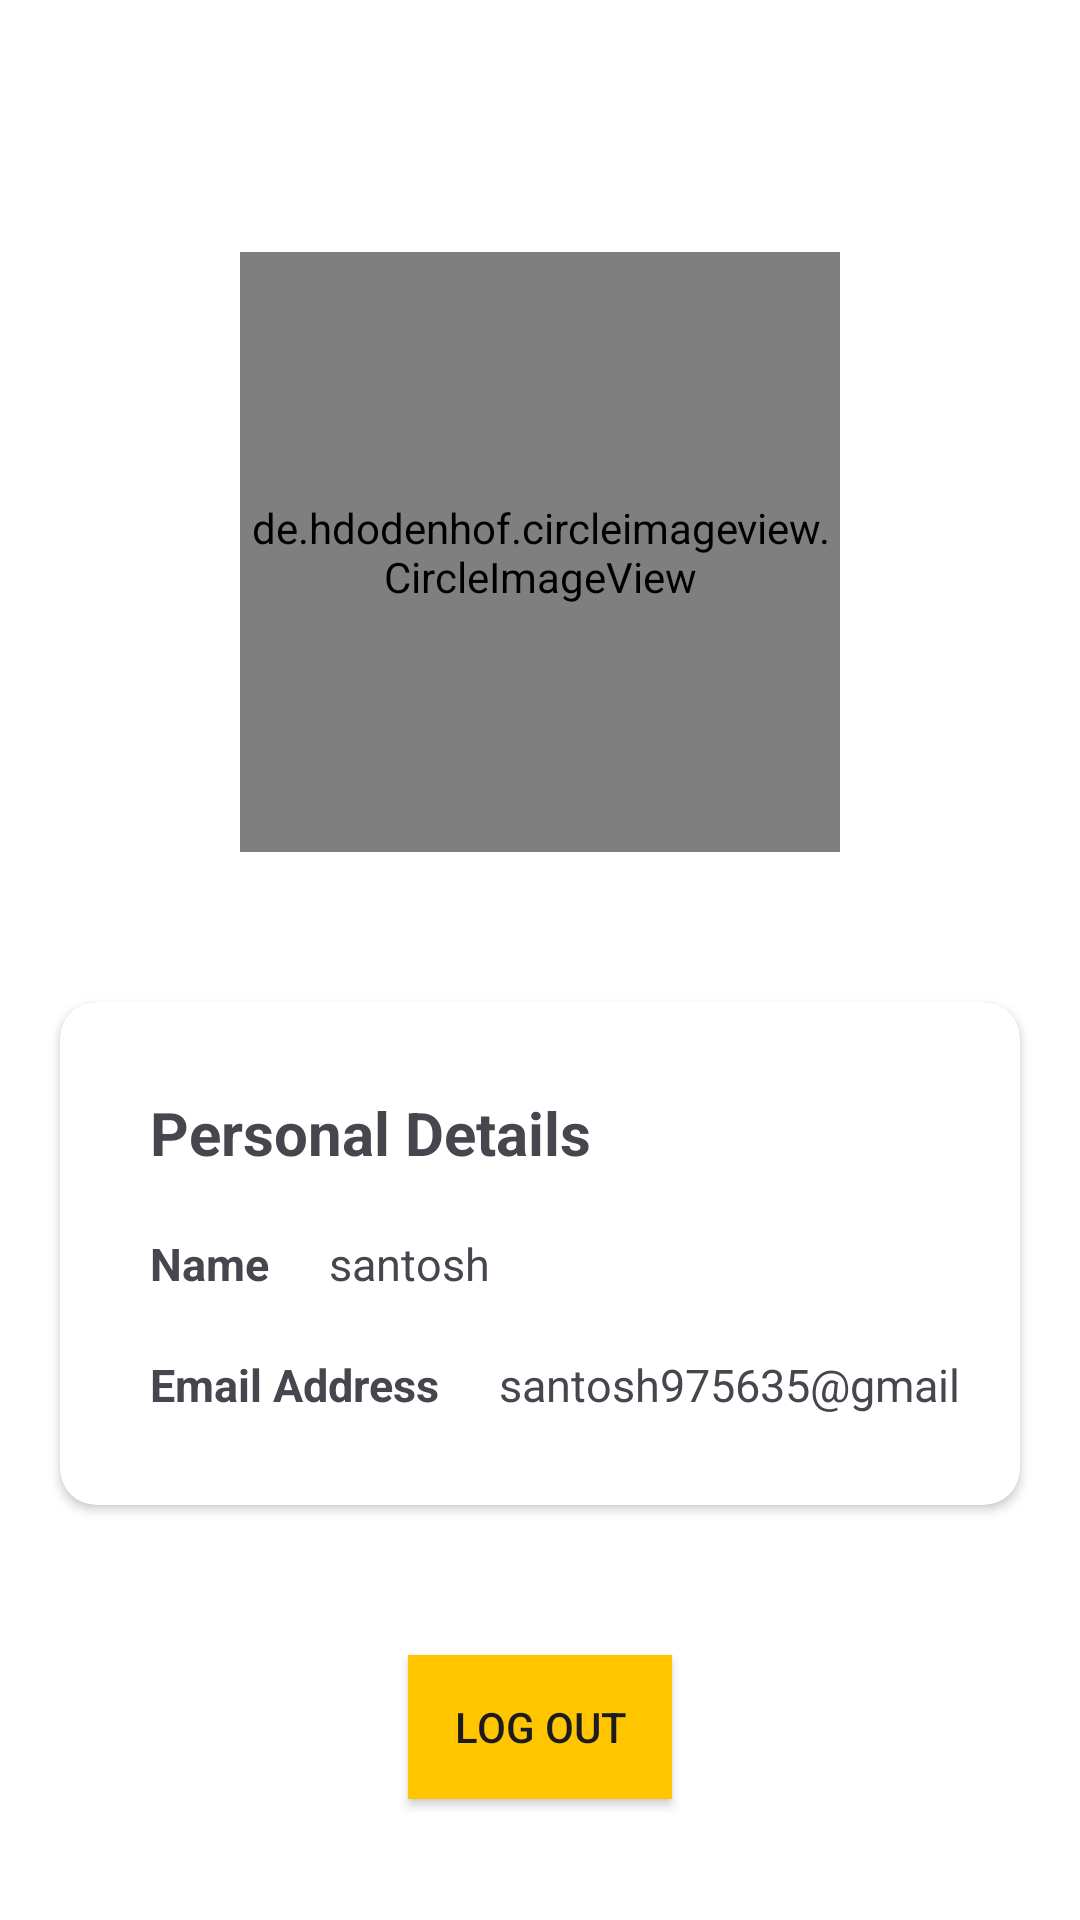

Android layout source for this screen:
<!-- AndroidManifest.xml: application theme Theme.SpeedyBuy -->
<!-- res/layout/fragment_setting.xml -->
<?xml version="1.0" encoding="utf-8"?>
<LinearLayout xmlns:android="http://schemas.android.com/apk/res/android"
    xmlns:app="http://schemas.android.com/apk/res-auto"
    xmlns:tools="http://schemas.android.com/tools"
    android:layout_width="match_parent"
    android:layout_height="match_parent"
    android:background="@color/white"
    android:orientation="vertical"
    tools:context=".fragments.Fragment_setting">

    <com.google.android.material.appbar.MaterialToolbar
        android:id="@+id/toolbar"
        android:layout_width="match_parent"
        android:layout_height="wrap_content" />

    <ScrollView
        android:layout_width="match_parent"
        android:layout_height="wrap_content">

        <LinearLayout
            android:layout_width="match_parent"
            android:layout_height="wrap_content"
            android:orientation="vertical">


            <de.hdodenhof.circleimageview.CircleImageView
                android:id="@+id/setting_profile"
                android:layout_width="200dp"
                android:layout_height="200dp"
                android:layout_gravity="center"
                android:layout_marginTop="20dp"
                android:src="@drawable/items_images"
                app:civ_border_color="@color/white"
                app:civ_border_width="2dp" />

            <androidx.cardview.widget.CardView
                android:layout_width="match_parent"
                android:layout_height="wrap_content"
                android:layout_marginStart="20dp"
                android:layout_marginTop="50dp"
                android:layout_marginEnd="20dp"
                android:layout_marginBottom="50dp"
                app:cardCornerRadius="12dp">

                <LinearLayout
                    android:layout_width="match_parent"
                    android:layout_height="wrap_content"
                    android:layout_marginStart="20dp"
                    android:orientation="vertical"
                    android:paddingTop="20dp"
                    android:paddingBottom="20dp">


                    <TextView
                        android:layout_width="wrap_content"
                        android:layout_height="wrap_content"
                        android:layout_margin="10dp"
                        android:text="@string/personal_details"
                        android:textSize="20sp"
                        android:textStyle="bold" />

                    <LinearLayout
                        android:layout_width="match_parent"
                        android:layout_height="wrap_content"
                        android:layout_margin="10dp">

                        <TextView
                            android:layout_width="wrap_content"
                            android:layout_height="wrap_content"
                            android:text="@string/headind_name"
                            android:textSize="15sp"
                            android:textStyle="bold" />

                        <TextView
                            android:id="@+id/user_name"
                            android:layout_width="match_parent"
                            android:layout_height="match_parent"
                            android:layout_marginStart="20dp"
                            android:gravity="center_vertical"
                            android:text="@string/user_name"
                            android:textSize="15sp" />

                    </LinearLayout>

                    <LinearLayout
                        android:layout_width="match_parent"
                        android:layout_height="wrap_content"
                        android:layout_margin="10dp">

                        <TextView
                            android:layout_width="wrap_content"
                            android:layout_height="wrap_content"
                            android:text="@string/headiing_email"
                            android:textSize="15sp"
                            android:textStyle="bold" />

                        <TextView
                            android:id="@+id/email_id"
                            android:layout_width="match_parent"
                            android:layout_height="match_parent"
                            android:layout_marginStart="20dp"
                            android:text="@string/email_example"
                            android:textSize="15sp" />
                    </LinearLayout>
                </LinearLayout>

            </androidx.cardview.widget.CardView>

            <androidx.appcompat.widget.AppCompatButton
                android:id="@+id/sign_out_button"
                android:layout_width="wrap_content"
                android:layout_height="wrap_content"
                android:layout_gravity="center"
                android:layout_marginBottom="20dp"
                android:background="@color/colorPrimary"
                android:text="@string/log_out_btn" />
        </LinearLayout>
    </ScrollView>
</LinearLayout>
<!-- resources referenced by this layout -->
<resources>
  <color name="colorPrimary">#ffc600</color>
  <color name="white">#FFFFFFFF</color>
  <!-- drawable items_images: jpg bitmap (drawable, 38197 bytes) -->
  <string name="email_example">santosh975635@gmail.com</string>
  <string name="headiing_email">Email Address</string>
  <string name="headind_name">Name</string>
  <string name="log_out_btn">Log out</string>
  <string name="personal_details">Personal Details</string>
  <string name="user_name">santosh</string>
  <style name="Theme.SpeedyBuy" parent="Base.Theme.SpeedyBuy" />
  <style name="Base.Theme.SpeedyBuy" parent="Theme.Material3.DayNight.NoActionBar">
          <item name="colorPrimary">@color/white</item>
          <item name="android:statusBarColor">@color/Primary</item>
          <item name="android:windowLightStatusBar">true</item>
      </style>
  <color name="Primary">#BCE9F8</color>
</resources>
